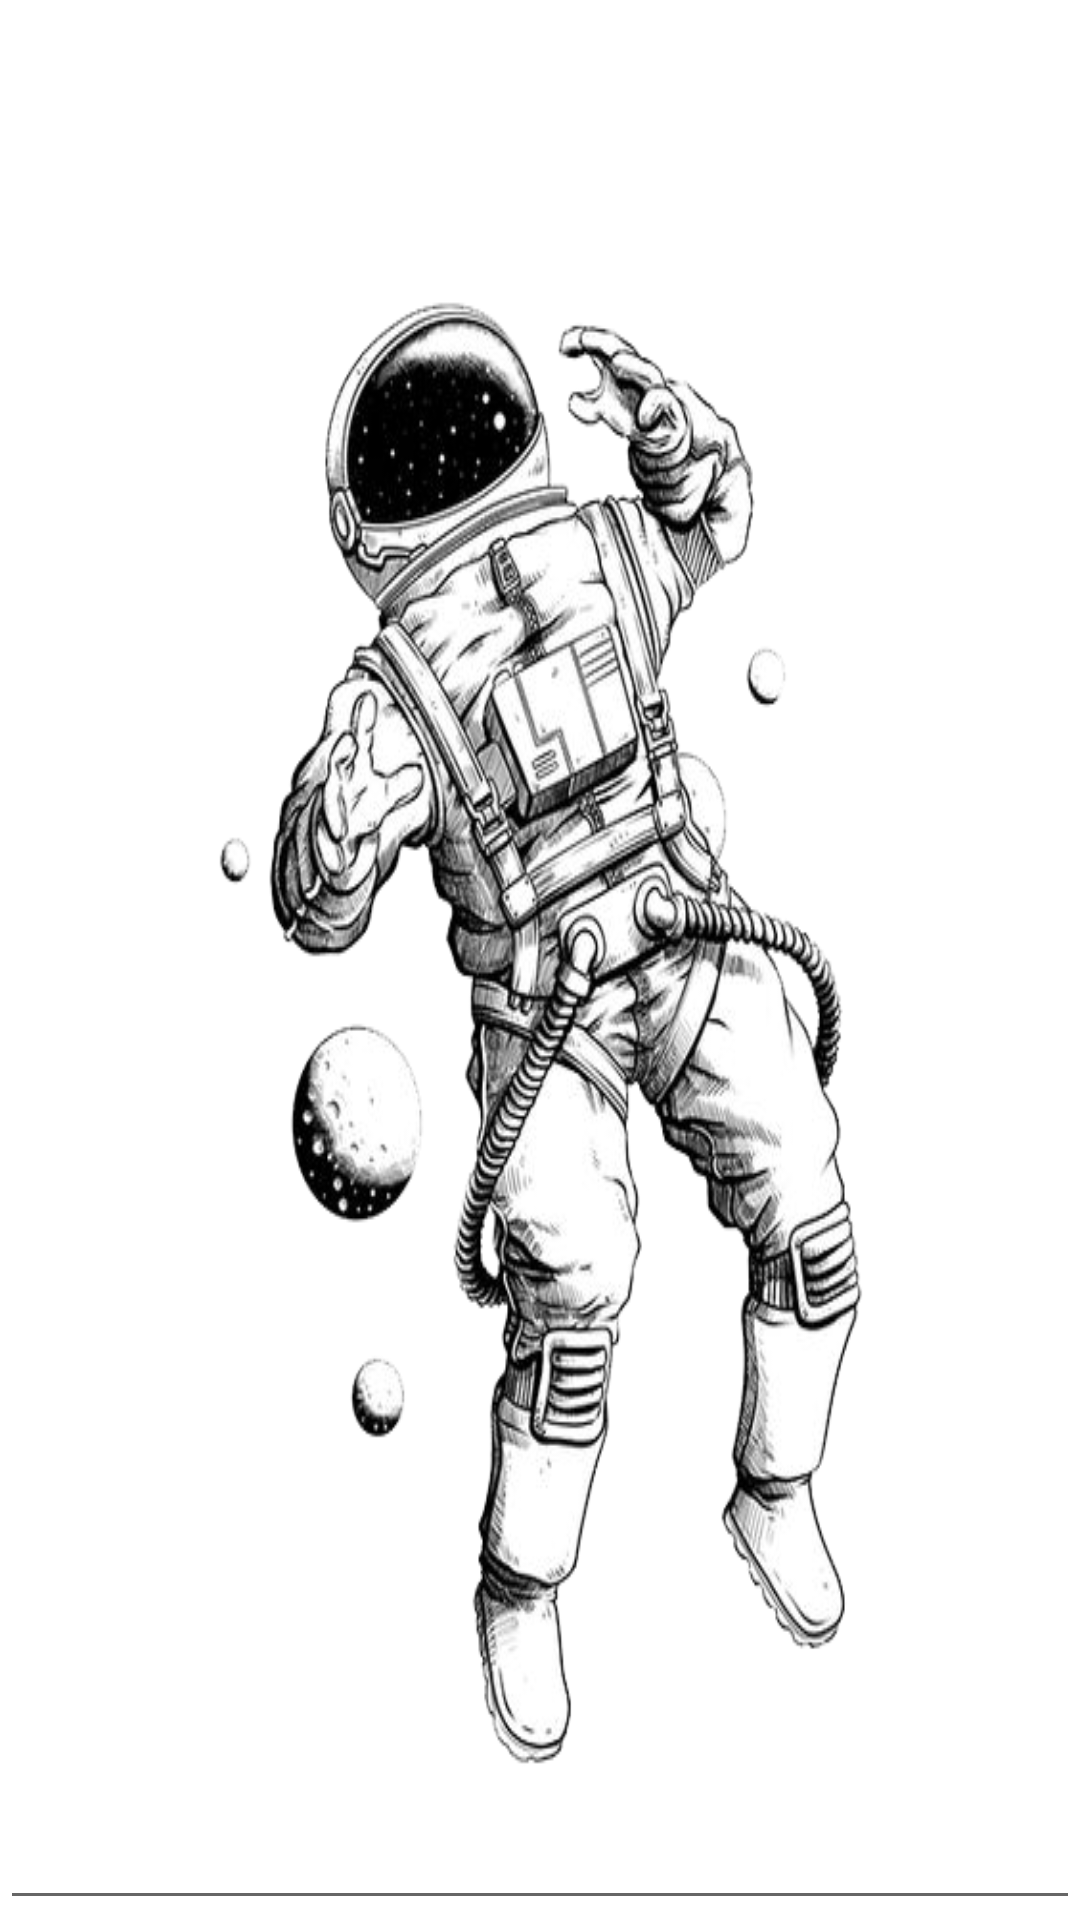

Layout XML and referenced resources for this Android screen:
<!-- AndroidManifest.xml: application theme Theme.Dation -->
<!-- res/layout/activity_note_editor.xml -->
<?xml version="1.0" encoding="utf-8"?>
<RelativeLayout xmlns:android="http://schemas.android.com/apk/res/android"
    xmlns:app="http://schemas.android.com/apk/res-auto"
    xmlns:tools="http://schemas.android.com/tools"
    android:layout_width="match_parent"
    android:layout_height="match_parent"
    android:background="@drawable/astro"
    tools:context=".NoteEditorActivity">

    <EditText
        android:layout_width="match_parent"
        android:layout_height="match_parent"
        android:id="@+id/editText"
        android:ems="10"
        android:gravity="start|top"
        android:inputType="textImeMultiLine"/>

</RelativeLayout>
<!-- resources referenced by this layout -->
<resources>
  <!-- drawable astro: png bitmap (drawable, 208488 bytes) -->
  <style name="Theme.Dation" parent="Theme.MaterialComponents.DayNight.DarkActionBar">
          
          <item name="colorPrimary">#4E0303</item>
          <item name="colorPrimaryVariant">@color/purple_700</item>
          <item name="colorOnPrimary">@color/white</item>
          
          <item name="colorSecondary">@color/ic_launcher_background</item>
          <item name="colorSecondaryVariant">@color/black</item>
          <item name="colorOnSecondary">@color/black</item>
          
          <item name="android:statusBarColor" tools:targetApi="l">?attr/colorPrimaryVariant</item>
          
      </style>
  <color name="purple_700">#FF3700B3</color>
  <color name="white">#FFFFFFFF</color>
  <color name="ic_launcher_background">#4E0303</color>
  <color name="black">#FF000000</color>
</resources>
